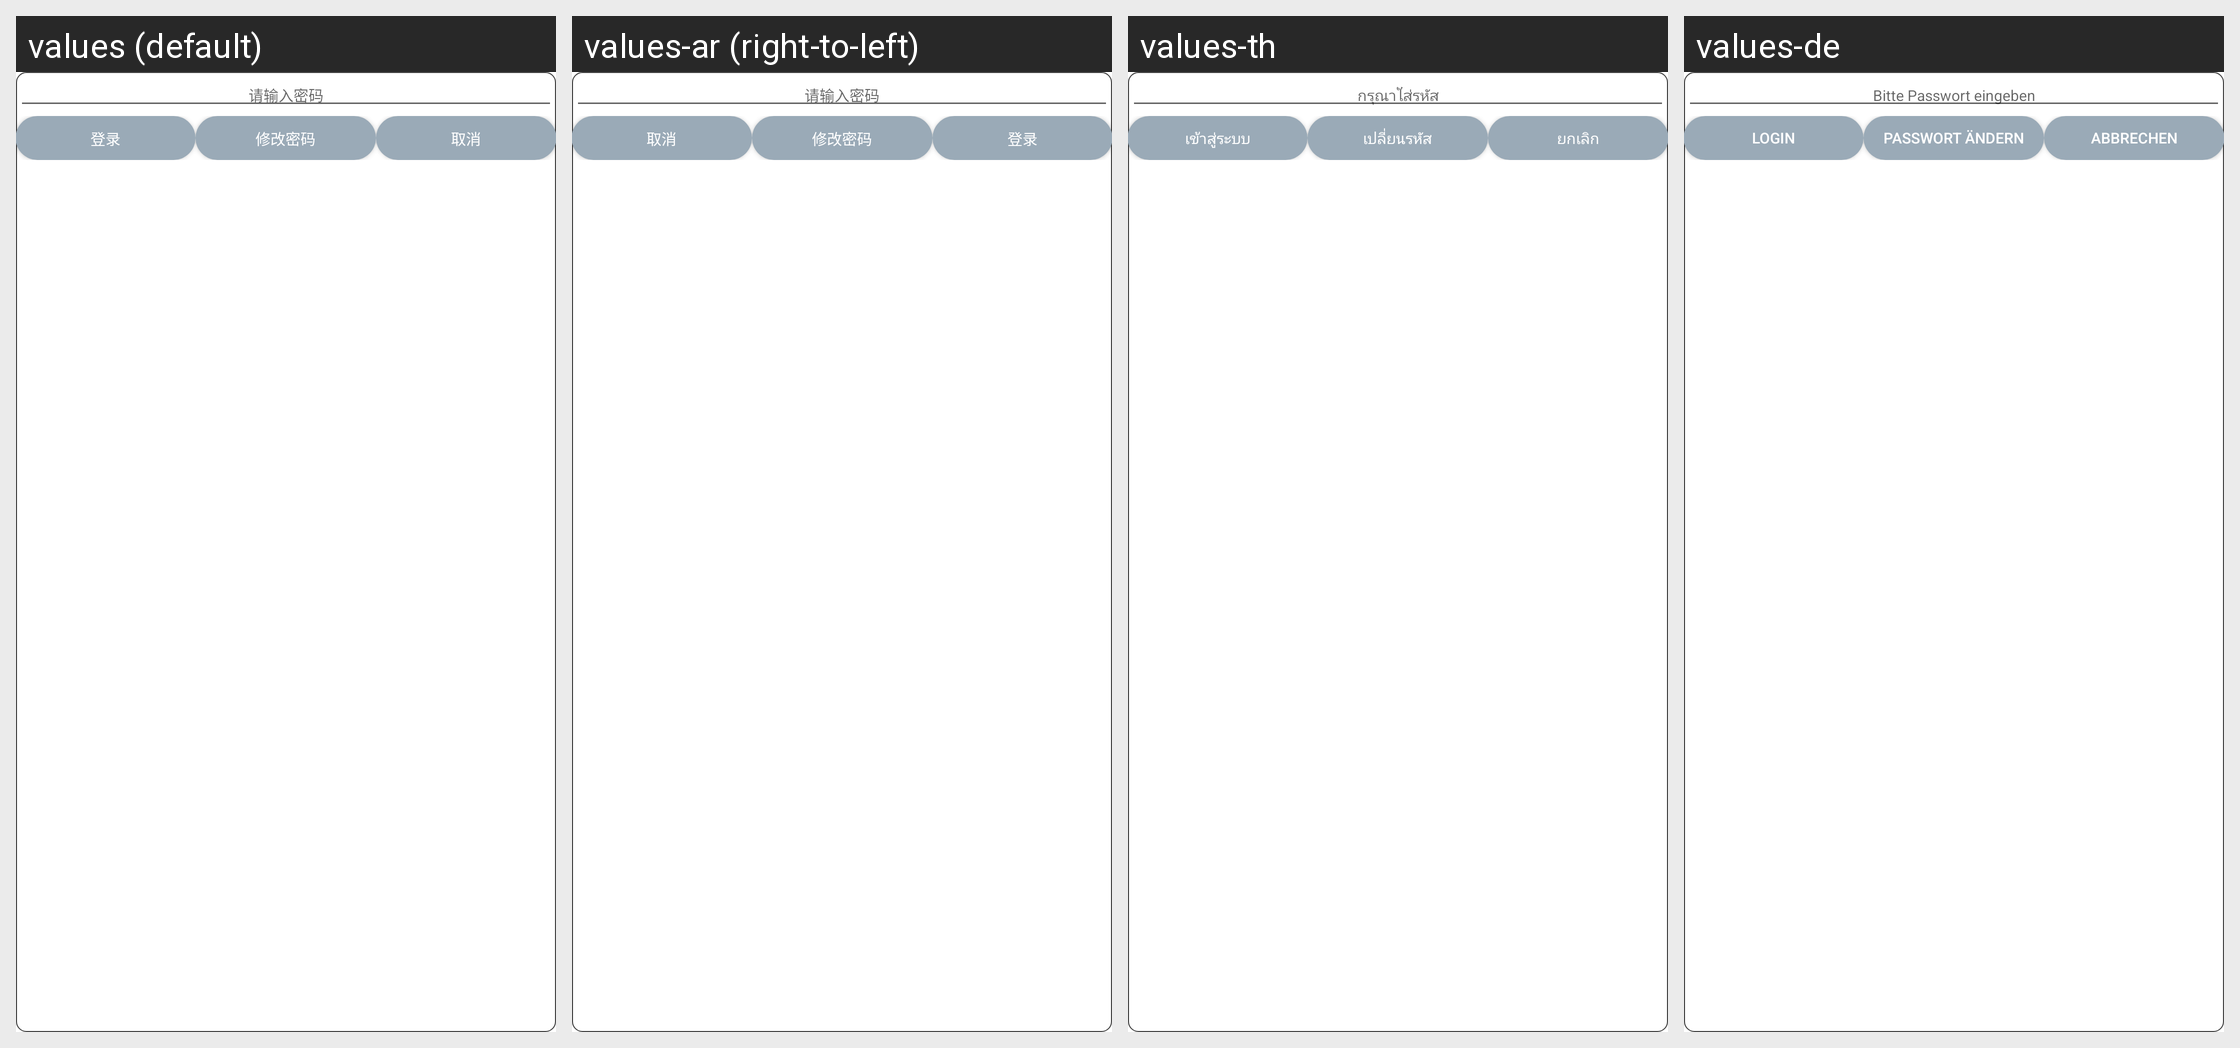

For this localized Android screen grid, give each drawn string resource with its value in every locale shown.
Android screen res/layout/layout_dialog_login.xml rendered under 4 locales, left to right: values (default), values-ar (right-to-left), values-th, values-de. Device: Nexus 5 (rendered at 1080×1920; each locale shown at half size, 540×960, under a caption strip naming it); theme AppTheme.
Other locales in the repository, not shown: values-en, values-en-rUK, values-en-rUS, values-en-rZA, values-es, values-fr, values-hy, values-it, values-ko, values-pl.
Strings drawn on this screen, with the default value and each locale's value (text and hints the layout hard-codes, and strings that could not be matched under every locale, appear in the picture but are not listed):

pls_input_password
  values: 请输入密码
  values-ar: 请输入密码  [not translated; the default value is used]
  values-th: กรุณาใส่รหัส
  values-de: Bitte Passwort eingeben

login
  values: 登录
  values-ar: 登录  [not translated; the default value is used]
  values-th: เข้าสู่ระบบ
  values-de: Login

update_password
  values: 修改密码
  values-ar: 修改密码  [not translated; the default value is used]
  values-th: เปลี่ยนรหัส
  values-de: Passwort ändern

cancel
  values: 取消
  values-ar: 取消  [not translated; the default value is used]
  values-th: ยกเลิก
  values-de: Abbrechen
